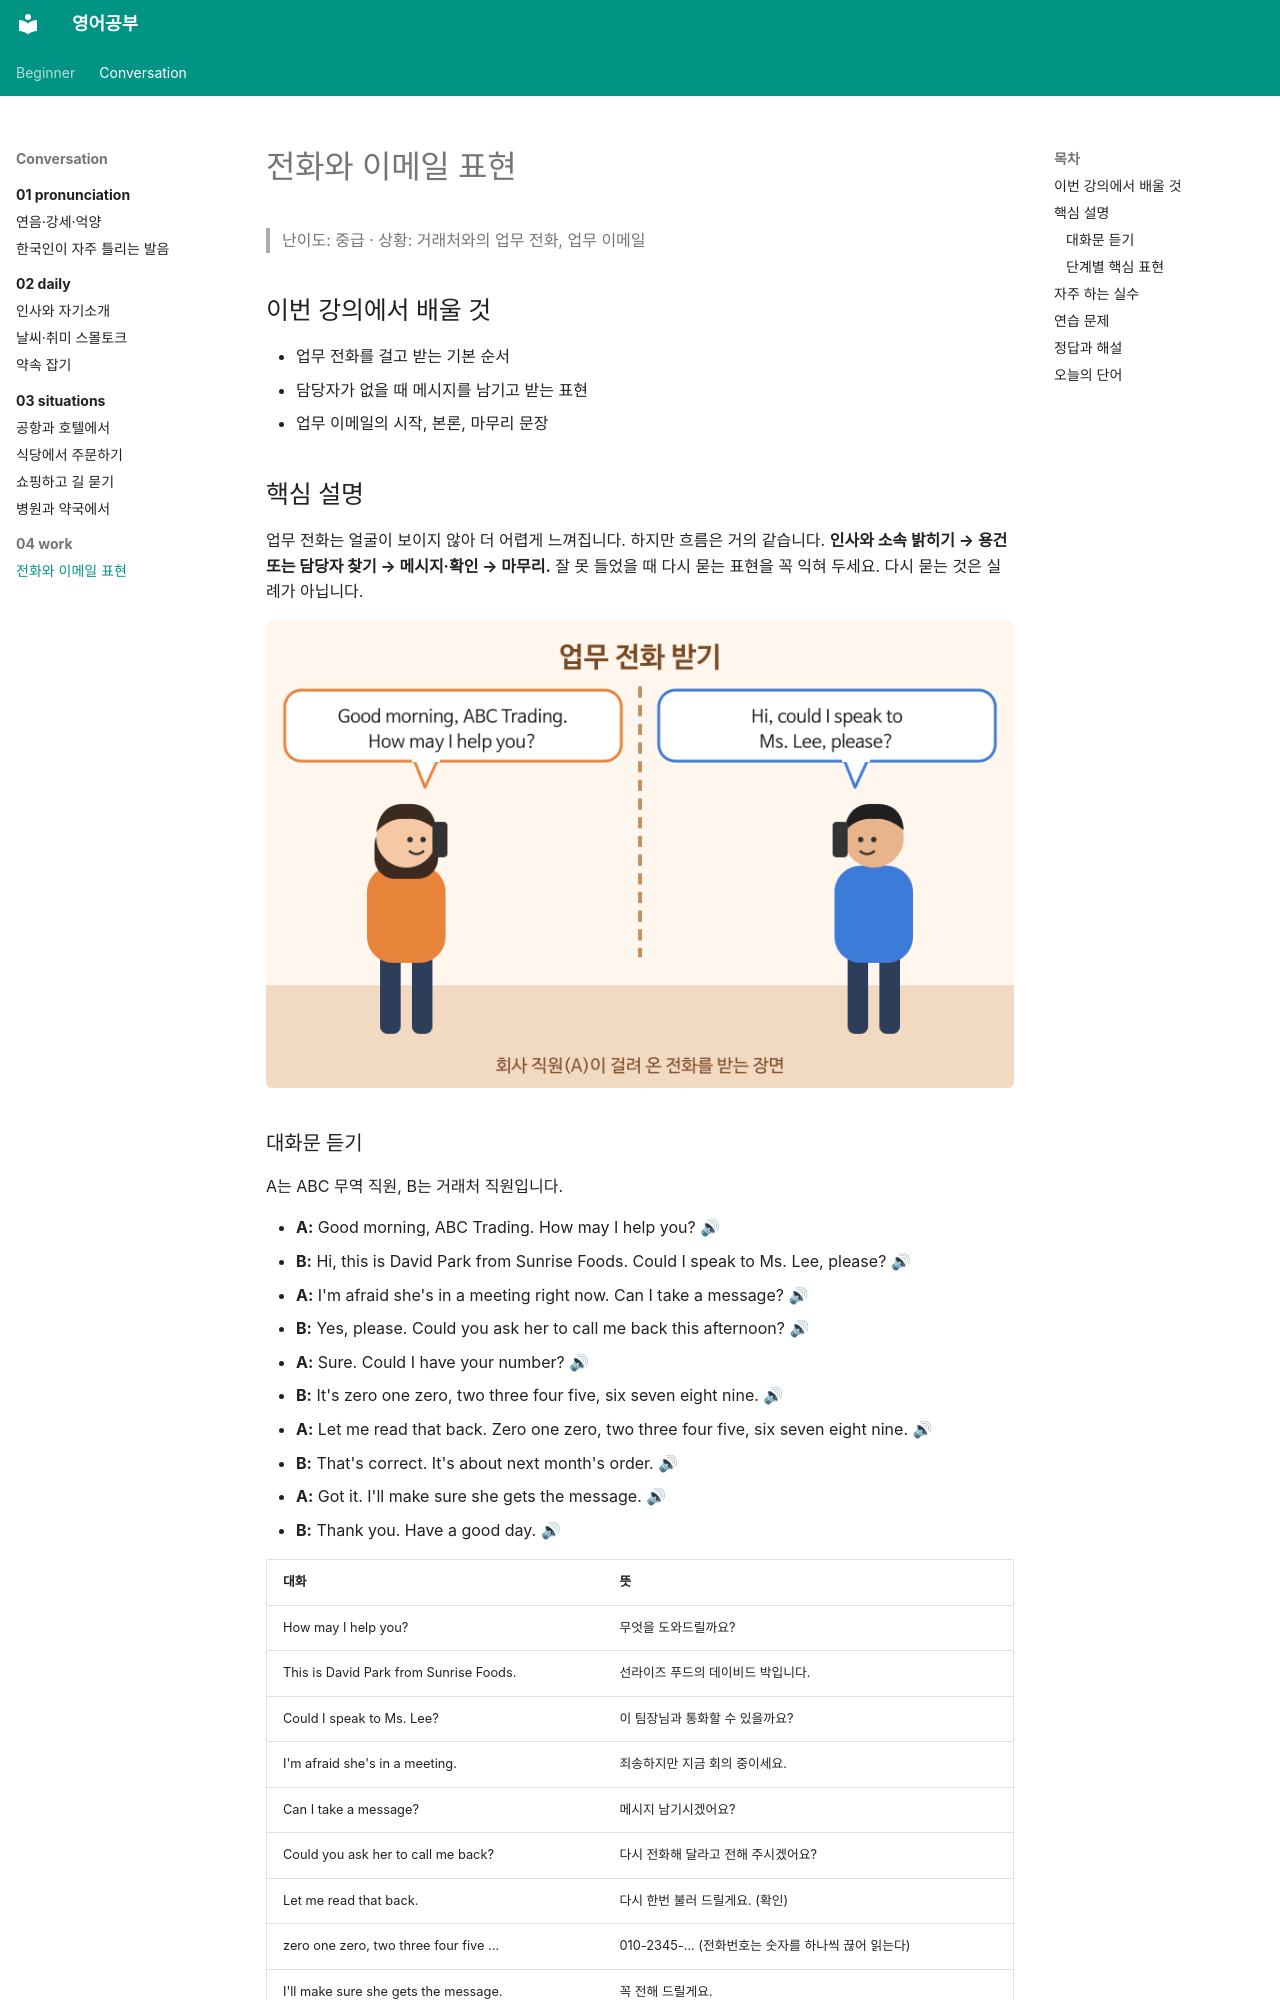

repository: goodhosup/english-study · page: conversation/04-work/01-phone-email/index.html · generator: mkdocs

---
track: conversation
chapter: 4
lesson: 1
title: 전화와 이메일 표현
level_tag: 중급
tags: [회화, 직장, 전화, 이메일]
---

# 전화와 이메일 표현

> 난이도: 중급 · 상황: 거래처와의 업무 전화, 업무 이메일

## 이번 강의에서 배울 것

- 업무 전화를 걸고 받는 기본 순서
- 담당자가 없을 때 메시지를 남기고 받는 표현
- 업무 이메일의 시작, 본론, 마무리 문장

## 핵심 설명

업무 전화는 얼굴이 보이지 않아 더 어렵게 느껴집니다. 하지만 흐름은 거의 같습니다. **인사와 소속 밝히기 → 용건 또는 담당자 찾기 → 메시지·확인 → 마무리.** 잘 못 들었을 때 다시 묻는 표현을 꼭 익혀 두세요. 다시 묻는 것은 실례가 아닙니다.

![회사 직원과 거래처 사람이 각자 전화를 들고 통화하는 장면. 직원의 말풍선에 Good morning, ABC Trading. How may I help you? 거래처 사람의 말풍선에 Hi, could I speak to Ms. Lee, please?](images/01-phone-email-1.png)
